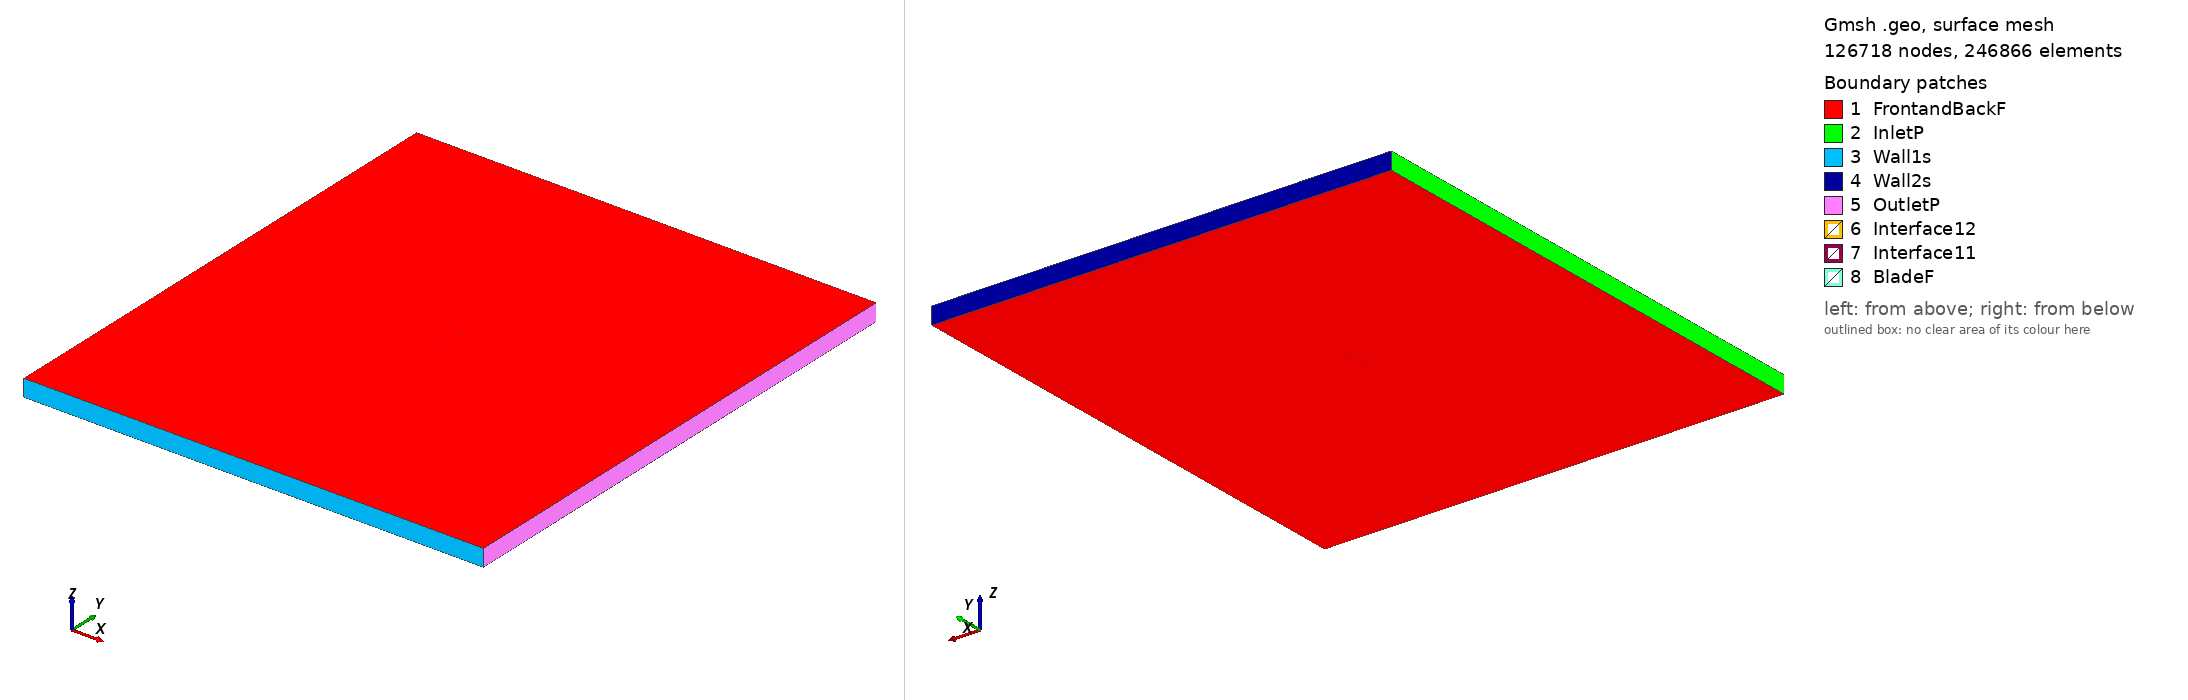

Gmsh geometry script, surface-meshed: 126718 nodes, 246866 surface elements. Boundary patches (legend numbers): 1 FrontandBackF, 2 InletP, 3 Wall1s, 4 Wall2s, 5 OutletP, 6 Interface12, 7 Interface11, 8 BladeF. Left view from above one corner, right view from below the opposite corner. Legend entries are the model's physical surfaces. The drawing asked Gmsh for element sizes between 1% and 20% of the model's largest extent; the script's own settings can give other sizes.

=== goe15_tsr_1.0917_aoa_0.91661.geo (drawn) ===
SetFactory("OpenCASCADE");

Point(1) = {0.075015, 0.730855, 0, 1.0};
Point(2) = {0.072368, 0.731579, 0, 1.0};
Point(3) = {0.064615, 0.733679, 0, 1.0};
Point(4) = {0.049106, 0.737801, 0, 1.0};
Point(5) = {0.033597, 0.741379, 0, 1.0};
Point(6) = {0.018087, 0.744803, 0, 1.0};
Point(7) = {0.002578, 0.747403, 0, 1.0};
Point(8) = {-0.012931, 0.749089, 0, 1.0};
Point(9) = {-0.028444, 0.750000, 0, 1.0};
Point(10) = {-0.043955, 0.748987, 0, 1.0};
Point(11) = {-0.051712, 0.747488, 0, 1.0};
Point(12) = {-0.059470, 0.745167, 0, 1.0};
Point(13) = {-0.063349, 0.743463, 0, 1.0};
Point(14) = {-0.067228, 0.741248, 0, 1.0};
Point(15) = {-0.071108, 0.738148, 0, 1.0};
Point(16) = {-0.073049, 0.735946, 0, 1.0};
Point(17) = {-0.074990, 0.731729, 0, 1.0};
Point(18) = {-0.073053, 0.729587, 0, 1.0};
Point(19) = {-0.071114, 0.729354, 0, 1.0};
Point(20) = {-0.067235, 0.730825, 0, 1.0};
Point(21) = {-0.063356, 0.732296, 0, 1.0};
Point(22) = {-0.059477, 0.733456, 0, 1.0};
Point(23) = {-0.051721, 0.734924, 0, 1.0};
Point(24) = {-0.043964, 0.735538, 0, 1.0};
Point(25) = {-0.028453, 0.736040, 0, 1.0};
Point(26) = {-0.012942, 0.735517, 0, 1.0};
Point(27) = {0.002569, 0.734730, 0, 1.0};
Point(28) = {0.018080, 0.733433, 0, 1.0};
Point(29) = {0.033589, 0.731871, 0, 1.0};
Point(30) = {0.049100, 0.730712, 0, 1.0};
Point(31) = {0.064612, 0.729724, 0, 1.0};
Point(32) = {0.072367, 0.729454, 0, 1.0};
Point(33) = {0.074991, 0.729385, 0, 1.0};
Point(34) = {-0.075015, -0.730855, 0, 1.0};
Point(35) = {-0.072368, -0.731579, 0, 1.0};
Point(36) = {-0.064615, -0.733679, 0, 1.0};
Point(37) = {-0.049106, -0.737801, 0, 1.0};
Point(38) = {-0.033597, -0.741379, 0, 1.0};
Point(39) = {-0.018087, -0.744803, 0, 1.0};
Point(40) = {-0.002578, -0.747403, 0, 1.0};
Point(41) = {0.012931, -0.749089, 0, 1.0};
Point(42) = {0.028444, -0.750000, 0, 1.0};
Point(43) = {0.043955, -0.748987, 0, 1.0};
Point(44) = {0.051712, -0.747488, 0, 1.0};
Point(45) = {0.059470, -0.745167, 0, 1.0};
Point(46) = {0.063349, -0.743463, 0, 1.0};
Point(47) = {0.067228, -0.741248, 0, 1.0};
Point(48) = {0.071108, -0.738148, 0, 1.0};
Point(49) = {0.073049, -0.735946, 0, 1.0};
Point(50) = {0.074990, -0.731729, 0, 1.0};
Point(51) = {0.073053, -0.729587, 0, 1.0};
Point(52) = {0.071114, -0.729354, 0, 1.0};
Point(53) = {0.067235, -0.730825, 0, 1.0};
Point(54) = {0.063356, -0.732296, 0, 1.0};
Point(55) = {0.059477, -0.733456, 0, 1.0};
Point(56) = {0.051721, -0.734924, 0, 1.0};
Point(57) = {0.043964, -0.735538, 0, 1.0};
Point(58) = {0.028453, -0.736040, 0, 1.0};
Point(59) = {0.012942, -0.735517, 0, 1.0};
Point(60) = {-0.002569, -0.734730, 0, 1.0};
Point(61) = {-0.018080, -0.733433, 0, 1.0};
Point(62) = {-0.033589, -0.731871, 0, 1.0};
Point(63) = {-0.049100, -0.730712, 0, 1.0};
Point(64) = {-0.064612, -0.729724, 0, 1.0};
Point(65) = {-0.072367, -0.729454, 0, 1.0};
Point(66) = {-0.074991, -0.729385, 0, 1.0};

// Lines: first blade (splines 1-4)
Spline(1) = {1:33};
Spline(2) = {33,1};

// Lines: second blade (splines 5-8)
Spline(3) = {34:66};
Spline(4) = {66,34};

// Outer domain (points 20001-4 and lines)
Point(67) = {-13.50000000, -15.00000000, 0, 1.0};
Point(68) = {-13.50000000, 15.00000000, 0, 1.0};
Point(69) = {13.50000000, 15.00000000, 0, 1.0};
Point(70) = {13.50000000, -15.00000000, 0, 1.0};
Line(11) = {67, 68};
Line(12) = {68, 69};
Line(13) = {69, 70};
Line(14) = {67, 70};

// Interface (between moving and stationary domain) (circles)
Circle(9) = {0, 0, 0, 0.80000000, 0, 2*Pi};
Circle(10) = {0, 0, 0, 0.80000000, 0, 2*Pi};

// Loops collect Lines/Splines/etc (blade1, blade2, domain, first circle)
Line Loop(1) = {1:2};
Line Loop(2) = {3:4};
Line Loop(3) = {11,12,13,-14};
Line Loop(4) = {9};

// BooleanDifference cuts out the circle/interface from the domain
Plane Surface(1) = {3};
Plane Surface(2) = {4};
BooleanDifference{ Surface{1}; Delete;}{ Surface{2}; Delete;}

// This one cuts out the blades from the inner circle/interface
Line Loop(6) = {10};
Plane Surface(5) = {6};
Plane Surface(6) = {1};
Plane Surface(7) = {2};
BooleanDifference{ Surface{5}; Delete;}{ Surface{6,7}; Delete;}

// extrude to 3rd dimension
Extrude {0, 0, 1} {Surface{1}; Surface{5}; Layers{1}; Recombine;}

// Physical Surfaces are the named boundaries (patches)
Physical Surface("Interface11") = {12};
Physical Surface("Interface12") = {10};

// sides of domain
Physical Surface("InletP") = {6};
Physical Surface("OutletP") = {9};

// top and bottom of domain
Physical Surface("Wall1s") = {7};
Physical Surface("Wall2s") = {8};

// Check FrontandBackF by ensuring there is nothing in the 3rd dimension
Physical Surface("FrontandBackF") = {1,11,5,17};
Physical Surface("BladeF") = {13:16};
Physical Volume("Turbine") = {2};
Physical Volume("Farfield") = {1};

// settings for airfoil boundary layer
Field[1] = BoundaryLayer;
Field[1].EdgesList = {1:4};
Field[1].hwall_n = 1e-3;
Field[1].thickness = 1.5e-2;
Field[1].ratio = 1.05;
Field[1].Quads = 1;
BoundaryLayer Field = 1;

// control points for mesh (blade and interface)
// floor((arc length / 1.5mm)/ 2) -> Transfinite Line
Transfinite Line {1,3} = 103 Using Progression 1;
Transfinite Line {2,4} = 2 Using Progression 1;
Transfinite Line {9, 15} = 800 Using Progression 1;

// For more information on gmsh syntax, visit http://gmsh.info/doc/texinfo/gmsh.html
